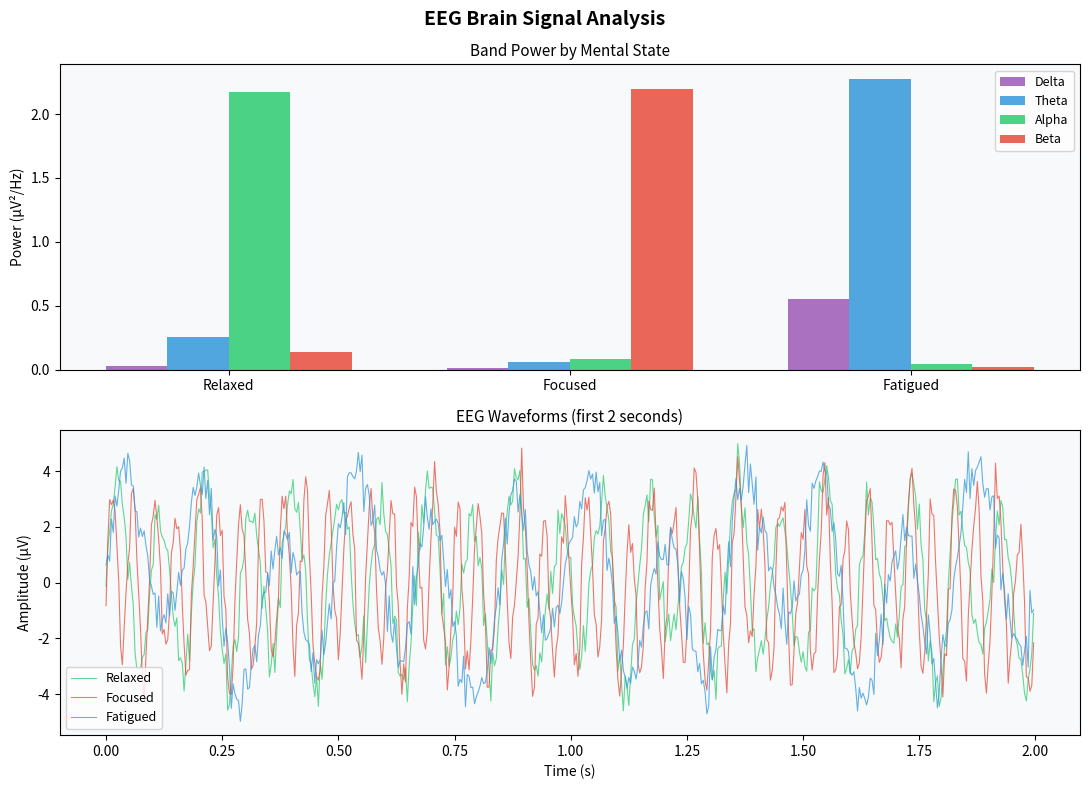

This figure's Python source:
"""
eeg_processor.py
Processes simulated EEG signals.
Computes band power (delta, theta, alpha, beta) and cognitive load index.
Plots band power comparison and signal waveforms.
"""

import math
import random
import matplotlib.pyplot as plt
import numpy as np

SAMPLE_RATE = 256
BANDS = {
    'delta': (0.5, 4),
    'theta': (4, 8),
    'alpha': (8, 13),
    'beta':  (13, 30),
}
BAND_COLORS = {
    'delta': '#9b59b6',
    'theta': '#3498db',
    'alpha': '#2ecc71',
    'beta':  '#e74c3c',
}


def generate_eeg(duration_sec=5, state='relaxed'):
    n = duration_sec * SAMPLE_RATE
    dominants = {
        'relaxed':  {'alpha': 3.0, 'theta': 0.8, 'beta': 0.3},
        'focused':  {'beta': 3.0,  'alpha': 0.5, 'theta': 0.4},
        'fatigued': {'theta': 3.0, 'delta': 1.5, 'alpha': 0.4},
    }.get(state, {'alpha': 1.0})

    signal = []
    for i in range(n):
        t = i / SAMPLE_RATE
        val = random.gauss(0, 0.5)
        for band, amp in dominants.items():
            freq = sum(BANDS[band]) / 2
            val += amp * math.sin(2 * math.pi * freq * t)
        signal.append(val)
    return signal


def bandpass_power(signal, low, high, fs=SAMPLE_RATE):
    window = min(256, len(signal))
    powers = []
    for start in range(0, len(signal) - window, window // 2):
        chunk = signal[start:start + window]
        total = 0
        for k in range(window):
            freq = k * fs / window
            if low <= freq <= high:
                re = sum(chunk[j] * math.cos(2 * math.pi * k * j / window) for j in range(window))
                im = sum(chunk[j] * math.sin(2 * math.pi * k * j / window) for j in range(window))
                total += (re**2 + im**2) / window**2
        powers.append(total)
    return sum(powers) / len(powers) if powers else 0


def compute_band_powers(signal):
    return {band: bandpass_power(signal, lo, hi) for band, (lo, hi) in BANDS.items()}


def cognitive_load_index(bp):
    alpha = max(bp.get('alpha', 1e-6), 1e-6)
    return (bp['theta'] + bp['beta']) / alpha


def plot_results(all_powers, states, signals):
    fig, axes = plt.subplots(2, 1, figsize=(11, 8))
    fig.suptitle('EEG Brain Signal Analysis', fontsize=14, fontweight='bold')

    # --- Plot 1: Band power grouped bar chart ---
    ax = axes[0]
    n_states = len(states)
    n_bands = len(BANDS)
    x = range(n_states)
    width = 0.18
    offsets = [-1.5, -0.5, 0.5, 1.5]

    for i, (band, color) in enumerate(BAND_COLORS.items()):
        vals = [all_powers[s][band] for s in states]
        positions = [xi + offsets[i] * width for xi in x]
        ax.bar(positions, vals, width=width, color=color, alpha=0.85, label=band.capitalize())

    ax.set_xticks(list(x))
    ax.set_xticklabels([s.capitalize() for s in states])
    ax.set_title('Band Power by Mental State', fontsize=11)
    ax.set_ylabel('Power (µV²/Hz)')
    ax.legend(loc='upper right', fontsize=9)
    ax.set_facecolor('#f8f9fa')

    # --- Plot 2: Raw waveforms (first 2s of each state) ---
    ax2 = axes[1]
    colors_state = {'relaxed': '#2ecc71', 'focused': '#e74c3c', 'fatigued': '#3498db'}
    t = [i / SAMPLE_RATE for i in range(2 * SAMPLE_RATE)]
    for state, sig in signals.items():
        ax2.plot(t, sig[:len(t)], color=colors_state[state], alpha=0.75,
                 linewidth=0.8, label=state.capitalize())

    ax2.set_title('EEG Waveforms (first 2 seconds)', fontsize=11)
    ax2.set_xlabel('Time (s)')
    ax2.set_ylabel('Amplitude (µV)')
    ax2.legend(fontsize=9)
    ax2.set_facecolor('#f8f9fa')

    plt.tight_layout()
    plt.show()


if __name__ == '__main__':
    random.seed(7)
    states = ['relaxed', 'focused', 'fatigued']
    all_powers = {}
    signals = {}

    for state in states:
        print(f"\n--- State: {state} ---")
        sig = generate_eeg(duration_sec=5, state=state)
        signals[state] = sig
        powers = compute_band_powers(sig)
        all_powers[state] = powers
        cli = cognitive_load_index(powers)
        for band, power in powers.items():
            print(f"  {band:6s}: {power:.4f}")
        print(f"  Cognitive Load Index: {cli:.3f}")

    plot_results(all_powers, states, signals)
    print("\nPlot saved.")
